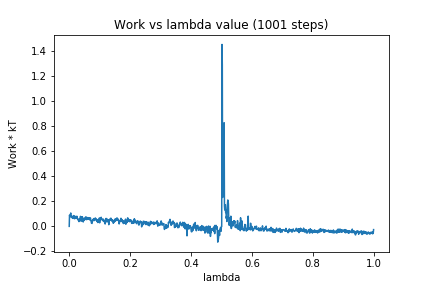

The file beside this chart, header and first rows:
0, 0.0
1, 0.08955
2, 0.07582
3, 0.07937
4, 0.09114
5, 0.1065
6, 0.0757
7, 0.07881
8, 0.08121
9, 0.06989
10, 0.07684
11, 0.06486
12, 0.06384
13, 0.06323
14, 0.08604
15, 0.07619
16, 0.07232
17, 0.08073
18, 0.06019
19, 0.08057
20, 0.07244
21, 0.07658
22, 0.0674
23, 0.07603
24, 0.06604
25, 0.08079
26, 0.07558
27, 0.06008
28, 0.05346
29, 0.05457
30, 0.05711
31, 0.04392
32, 0.03801
33, 0.05682
34, 0.04126
35, 0.06172
36, 0.06227
37, 0.07977
38, 0.06186
39, 0.04391
40, 0.04095
41, 0.07295
42, 0.05694
43, 0.07674
44, 0.06362
45, 0.0521
46, 0.03499
47, 0.04984
48, 0.04684
49, 0.0662
50, 0.05322
51, 0.05437
52, 0.06217
53, 0.06866
54, 0.07537
55, 0.06968
56, 0.05327
57, 0.07235
58, 0.06452
59, 0.05512
60, 0.06365
... 940 more rows
